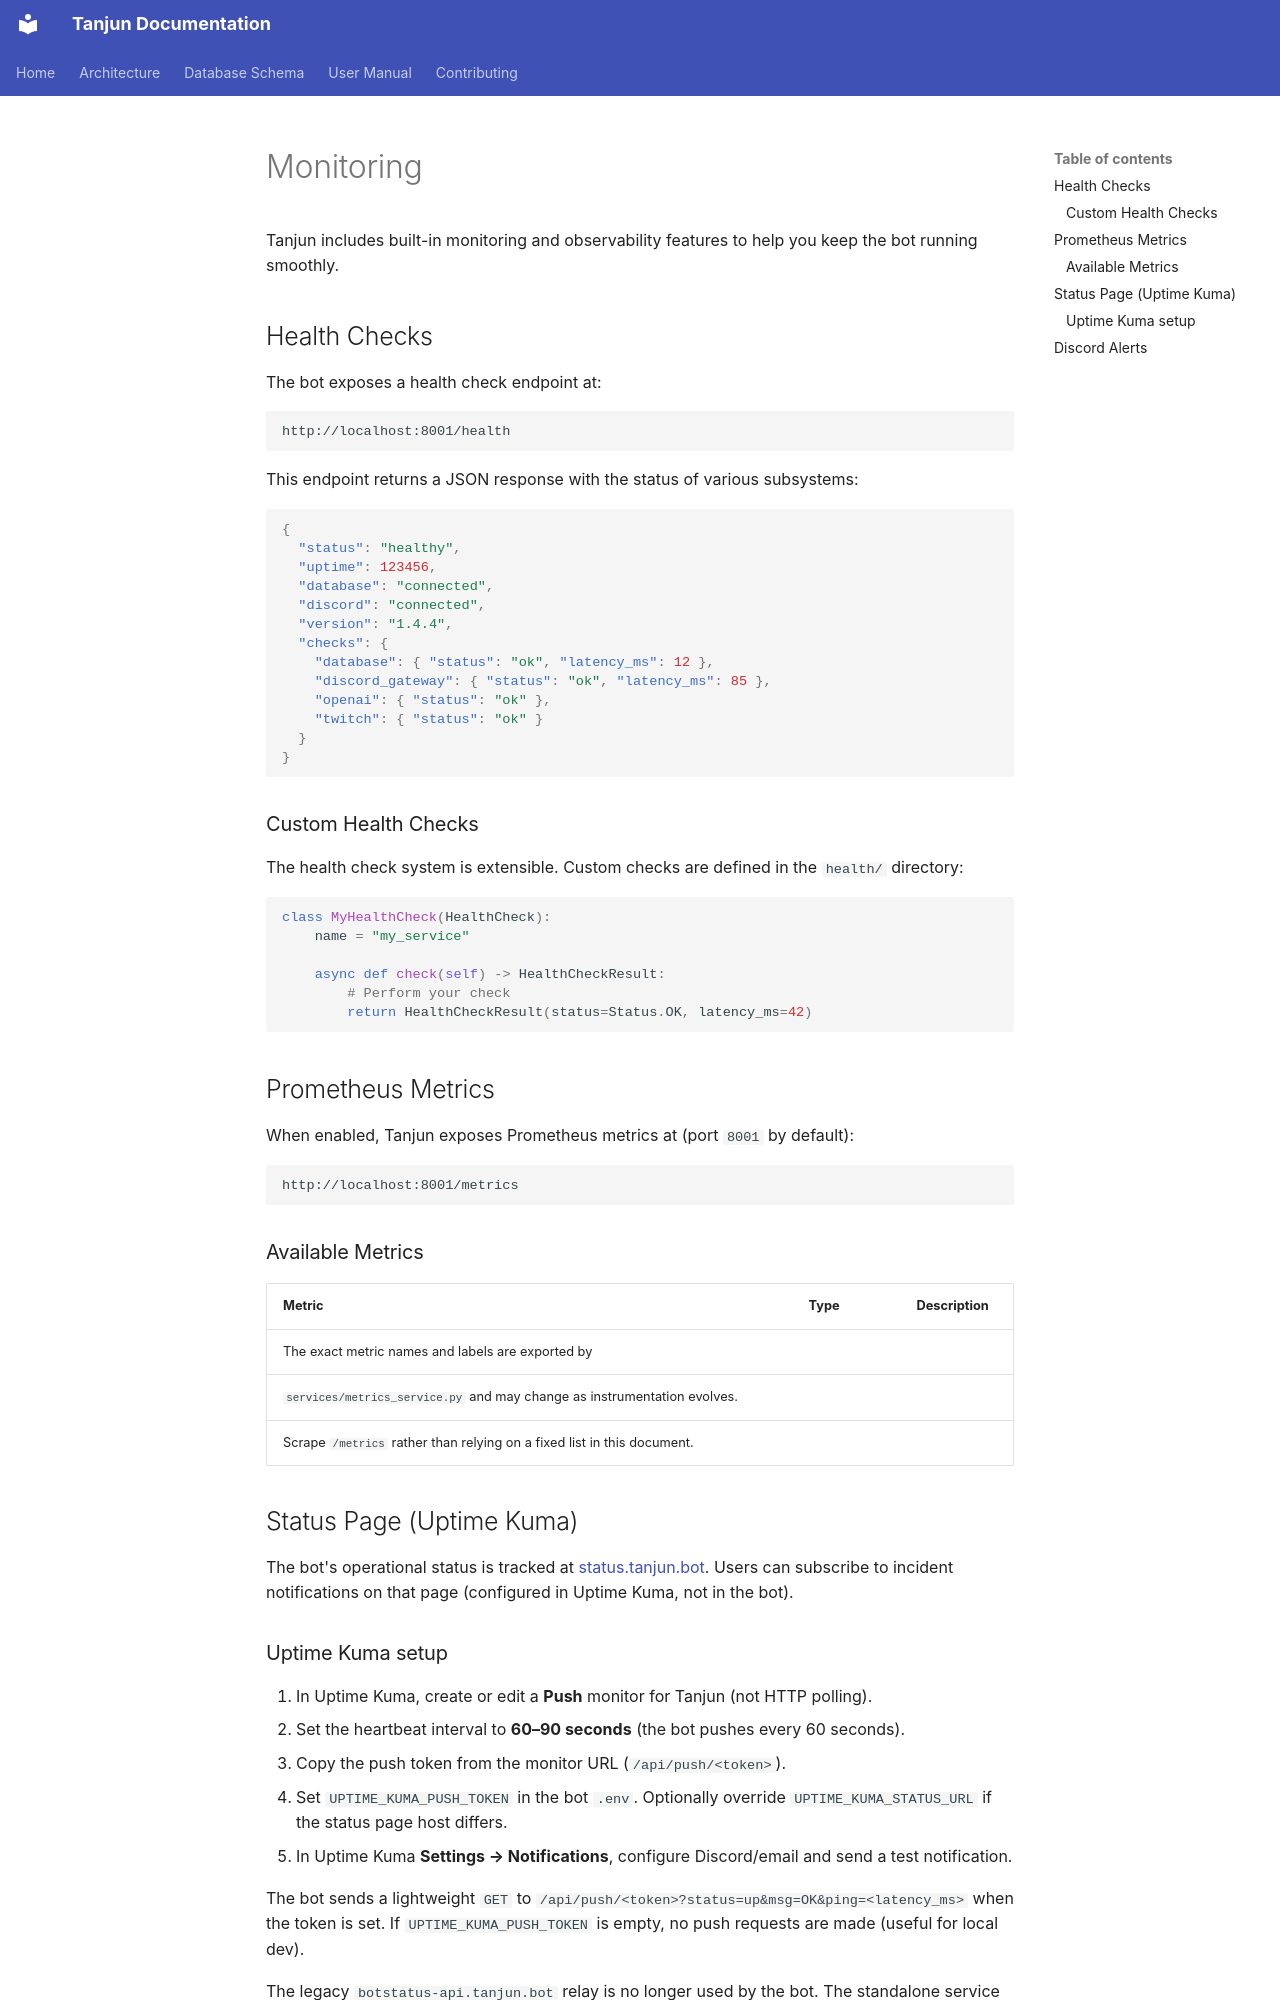

repository: TanjunBot/new_tanjun · page: infra/monitoring/index.html · generator: mkdocs

# Monitoring

Tanjun includes built-in monitoring and observability features to help you keep the bot running smoothly.

## Health Checks

The bot exposes a health check endpoint at:

```
http://localhost:8001/health
```

This endpoint returns a JSON response with the status of various subsystems:

```json
{
  "status": "healthy",
  "uptime": 123456,
  "database": "connected",
  "discord": "connected",
  "version": "1.4.4",
  "checks": {
    "database": { "status": "ok", "latency_ms": 12 },
    "discord_gateway": { "status": "ok", "latency_ms": 85 },
    "openai": { "status": "ok" },
    "twitch": { "status": "ok" }
  }
}
```

### Custom Health Checks

The health check system is extensible. Custom checks are defined in the `health/` directory:

```python
class MyHealthCheck(HealthCheck):
    name = "my_service"
    
    async def check(self) -> HealthCheckResult:
        # Perform your check
        return HealthCheckResult(status=Status.OK, latency_ms=42)
```

## Prometheus Metrics

When enabled, Tanjun exposes Prometheus metrics at (port `8001` by default):

```
http://localhost:8001/metrics
```

### Available Metrics

| Metric | Type | Description |
|--------|------|-------------|
The exact metric names and labels are exported by
`services/metrics_service.py` and may change as instrumentation evolves.
Scrape `/metrics` rather than relying on a fixed list in this document.

## Status Page (Uptime Kuma)

The bot's operational status is tracked at [status.tanjun.bot](https://status.tanjun.bot). Users can subscribe to incident notifications on that page (configured in Uptime Kuma, not in the bot).
